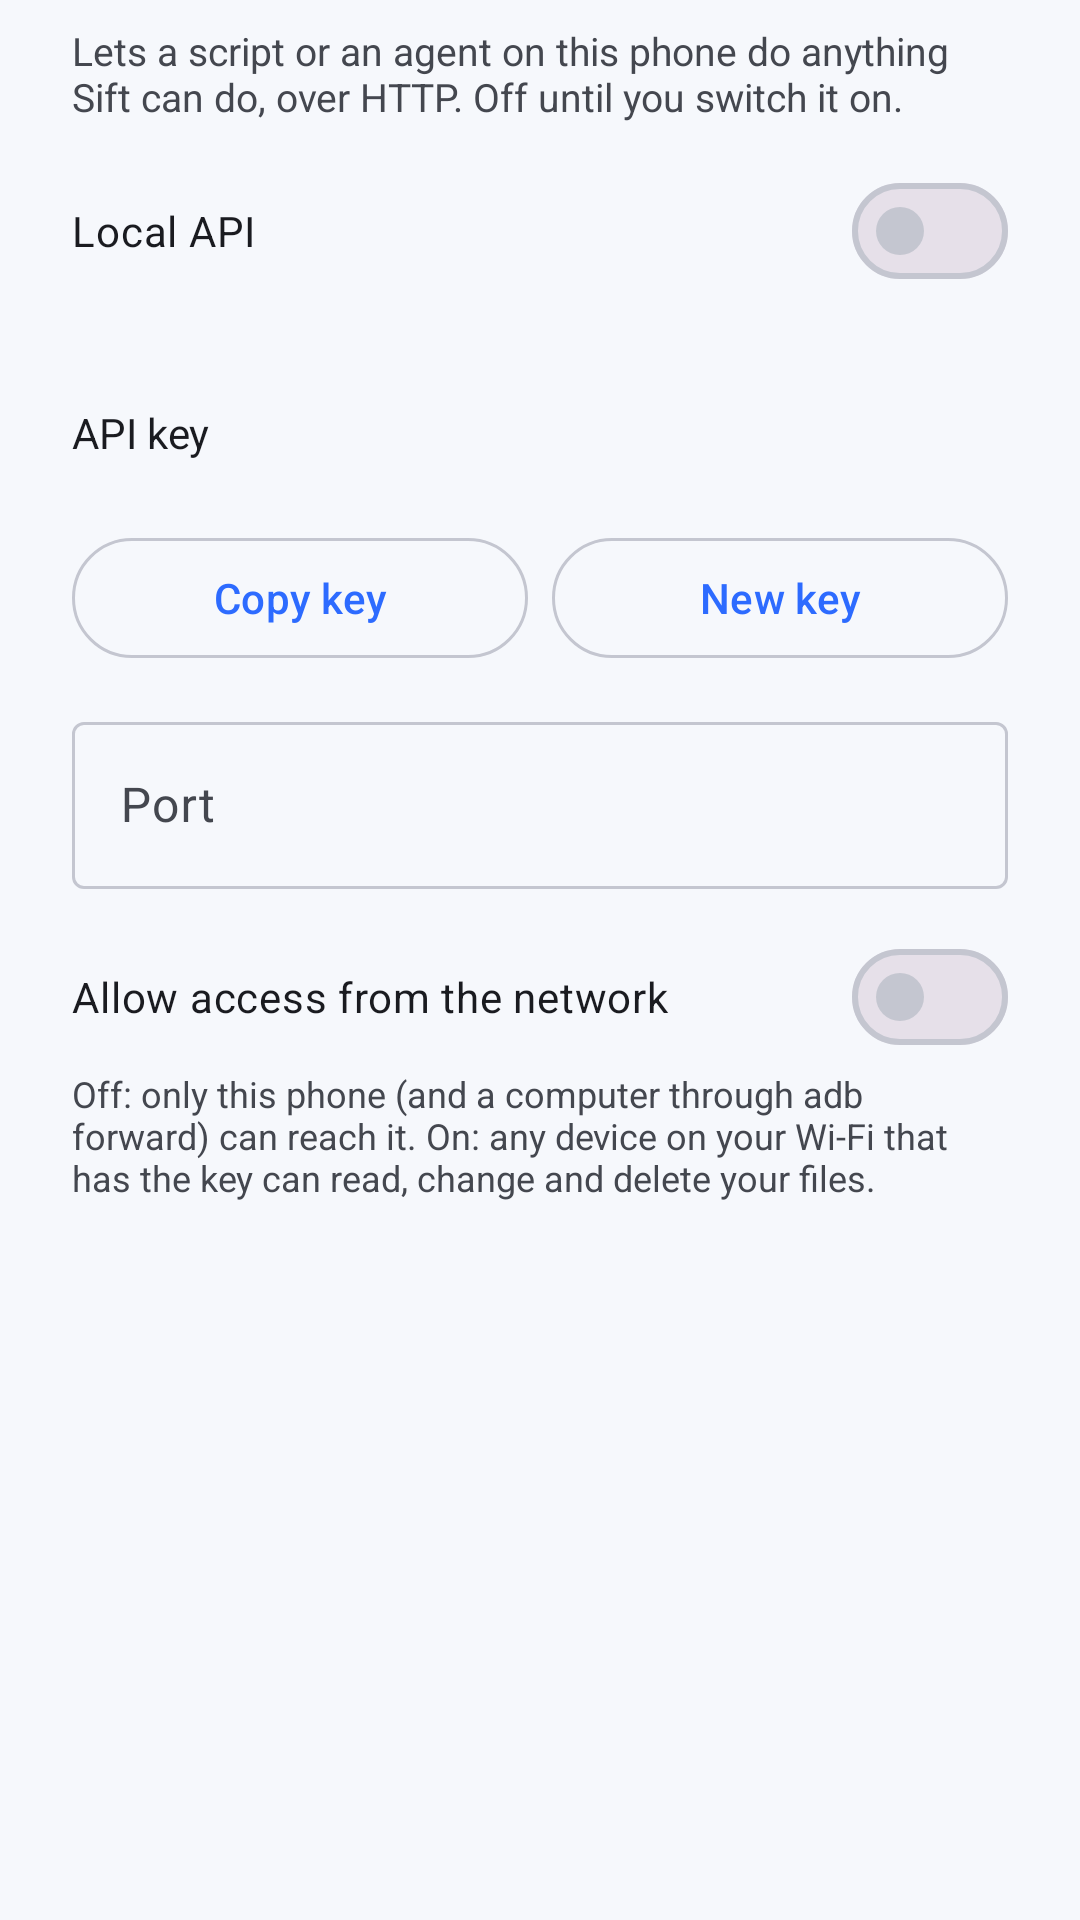

Produce the Android XML layout that renders to this screen, including the resource entries it uses.
<!-- AndroidManifest.xml: application theme Theme.Sift -->
<!-- res/layout/dialog_api.xml -->
<?xml version="1.0" encoding="utf-8"?>
<ScrollView xmlns:android="http://schemas.android.com/apk/res/android"
    android:layout_width="match_parent"
    android:layout_height="wrap_content">

    <LinearLayout
        android:layout_width="match_parent"
        android:layout_height="wrap_content"
        android:orientation="vertical"
        android:paddingStart="24dp"
        android:paddingEnd="24dp"
        android:paddingTop="8dp">

        <TextView
            android:layout_width="match_parent"
            android:layout_height="wrap_content"
            android:text="Lets a script or an agent on this phone do anything Sift can do, over HTTP. Off until you switch it on."
            android:textColor="?attr/colorOnSurfaceVariant"
            android:textSize="13sp"/>

        <com.google.android.material.materialswitch.MaterialSwitch
            android:id="@+id/apiEnable"
            android:layout_width="match_parent"
            android:layout_height="wrap_content"
            android:layout_marginTop="12dp"
            android:text="Local API"
            android:textColor="?attr/colorOnSurface"/>

        <TextView
            android:id="@+id/apiStatus"
            android:layout_width="match_parent"
            android:layout_height="wrap_content"
            android:textIsSelectable="true"
            android:textColor="?attr/colorOnSurfaceVariant"
            android:textSize="13sp"/>

        <TextView
            android:layout_width="match_parent"
            android:layout_height="wrap_content"
            android:layout_marginTop="16dp"
            android:text="API key"
            android:textColor="?attr/colorOnSurface"
            android:textSize="14sp"/>

        <TextView
            android:id="@+id/apiKey"
            android:layout_width="match_parent"
            android:layout_height="wrap_content"
            android:layout_marginTop="4dp"
            android:fontFamily="monospace"
            android:textIsSelectable="true"
            android:textColor="?attr/colorOnSurface"
            android:textSize="13sp"/>

        <LinearLayout
            android:layout_width="match_parent"
            android:layout_height="wrap_content"
            android:orientation="horizontal">

            <com.google.android.material.button.MaterialButton
                android:id="@+id/apiCopy"
                style="?attr/materialButtonOutlinedStyle"
                android:layout_width="0dp"
                android:layout_height="wrap_content"
                android:layout_weight="1"
                android:layout_marginEnd="8dp"
                android:text="Copy key"/>

            <com.google.android.material.button.MaterialButton
                android:id="@+id/apiRegenerate"
                style="?attr/materialButtonOutlinedStyle"
                android:layout_width="0dp"
                android:layout_height="wrap_content"
                android:layout_weight="1"
                android:text="New key"/>
        </LinearLayout>

        <com.google.android.material.textfield.TextInputLayout
            style="?attr/textInputOutlinedStyle"
            android:layout_width="match_parent"
            android:layout_height="wrap_content"
            android:layout_marginTop="12dp"
            android:hint="Port">

            <com.google.android.material.textfield.TextInputEditText
                android:id="@+id/apiPort"
                android:layout_width="match_parent"
                android:layout_height="wrap_content"
                android:inputType="number"
                android:maxLength="5"/>
        </com.google.android.material.textfield.TextInputLayout>

        <com.google.android.material.materialswitch.MaterialSwitch
            android:id="@+id/apiLan"
            android:layout_width="match_parent"
            android:layout_height="wrap_content"
            android:layout_marginTop="12dp"
            android:text="Allow access from the network"
            android:textColor="?attr/colorOnSurface"/>

        <TextView
            android:layout_width="match_parent"
            android:layout_height="wrap_content"
            android:paddingBottom="8dp"
            android:text="Off: only this phone (and a computer through adb forward) can reach it. On: any device on your Wi-Fi that has the key can read, change and delete your files."
            android:textColor="?attr/colorOnSurfaceVariant"
            android:textSize="12sp"/>
    </LinearLayout>
</ScrollView>
<!-- resources referenced by this layout -->
<resources>
  <style name="Theme.Sift" parent="Theme.Material3.DayNight.NoActionBar">
          <item name="colorPrimary">@color/primary</item>
          <item name="colorOnPrimary">@color/on_primary</item>
          <item name="colorPrimaryContainer">@color/primary_container</item>
          <item name="colorOnPrimaryContainer">@color/on_primary_container</item>
          <item name="colorSecondary">@color/secondary</item>
          <item name="android:colorBackground">@color/background</item>
          <item name="colorSurface">@color/surface</item>
          <item name="colorSurfaceVariant">@color/surface_variant</item>
          <item name="colorSurfaceContainer">@color/surface_container</item>
          <item name="colorOnSurface">@color/on_surface</item>
          <item name="colorOnSurfaceVariant">@color/on_surface_variant</item>
          <item name="colorOutline">@color/outline</item>
          <item name="colorTopBar">@color/top_bar</item>
  
          <item name="android:statusBarColor">@android:color/transparent</item>
          <item name="android:navigationBarColor">@android:color/transparent</item>
          <item name="android:windowBackground">@color/background</item>
      </style>
  <color name="primary">#2D6BFF</color>
  <color name="on_primary">#FFFFFF</color>
  <color name="primary_container">#DBE4FF</color>
  <color name="on_primary_container">#001A41</color>
  <color name="secondary">#565E71</color>
  <color name="background">#F6F8FC</color>
  <color name="surface">#FFFFFF</color>
  <color name="surface_variant">#E6E9F0</color>
  <color name="surface_container">#EEF1F7</color>
  <color name="on_surface">#1A1B20</color>
  <color name="on_surface_variant">#44474F</color>
  <color name="outline">#C4C6D0</color>
  <color name="top_bar">#FFFFFF</color>
</resources>
